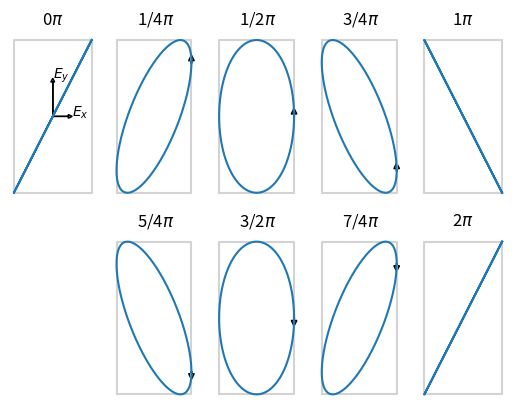

Reproduce this figure in Python.
#!/usr/bin/env python3
# -*- coding: utf-8 -*-
"""
Created on Wed Nov  4 14:21:35 2020

@author: petcheme
"""

from fractions import Fraction
import numpy as np
import matplotlib.pyplot as plt

Ax=1
Ay=2

# cantidad de diferencias de fase
n = 9


fig, ax = plt.subplots(ncols=5, nrows=2)

osc = np.exp(-1j*np.linspace(0, np.pi*2, num=200))      # invierto el signo para que aumento de la fase sea avance del tiempo

for i in np.arange(n):

    phase_diff_fraction = i/(n-1)

    if (i < n/2):
        this_ax = ax[0][i]
    else:
        this_ax = ax[1][i-5+1]

    this_ax.set_title(str(2*Fraction(i,n-1))+str('$\pi$'))
    this_ax.axis('off')
    this_ax.plot((-Ax, Ax, Ax, -Ax, -Ax),
                (-Ay, -Ay, Ay, Ay, -Ay),color='lightgray')

    Ex = np.real(Ax*osc)
    Ey = np.real(Ay*osc*np.exp(2j*phase_diff_fraction*np.pi))
    this_ax.plot(Ex, Ey)
    
    if not((2*phase_diff_fraction % 1) < .05 or
           (2*phase_diff_fraction % 1) > .95):
        hl=0.15
        hw=0.15
        this_ax.arrow(Ex[0], Ey[0],
                      dx=Ex[1]-Ex[0],
                      dy=Ey[1]-Ey[0], head_width =hw,
                                      head_length=hl)

    if (i == 0):    
        hl=0.1
        hw=0.1
        this_ax.arrow(0, 0, dy=0, dx=0.5*Ax-hl, head_width=hw, head_length=hl)
        this_ax.arrow(0, 0, dx=0, dy=0.5*Ay-hl, head_width=hw, head_length=hl)
        this_ax.annotate('$E_x$',(0.5*Ax,0))
        this_ax.annotate('$E_y$',(0,0.5*Ay))
        
        ax[1][0].axis('off')        
    